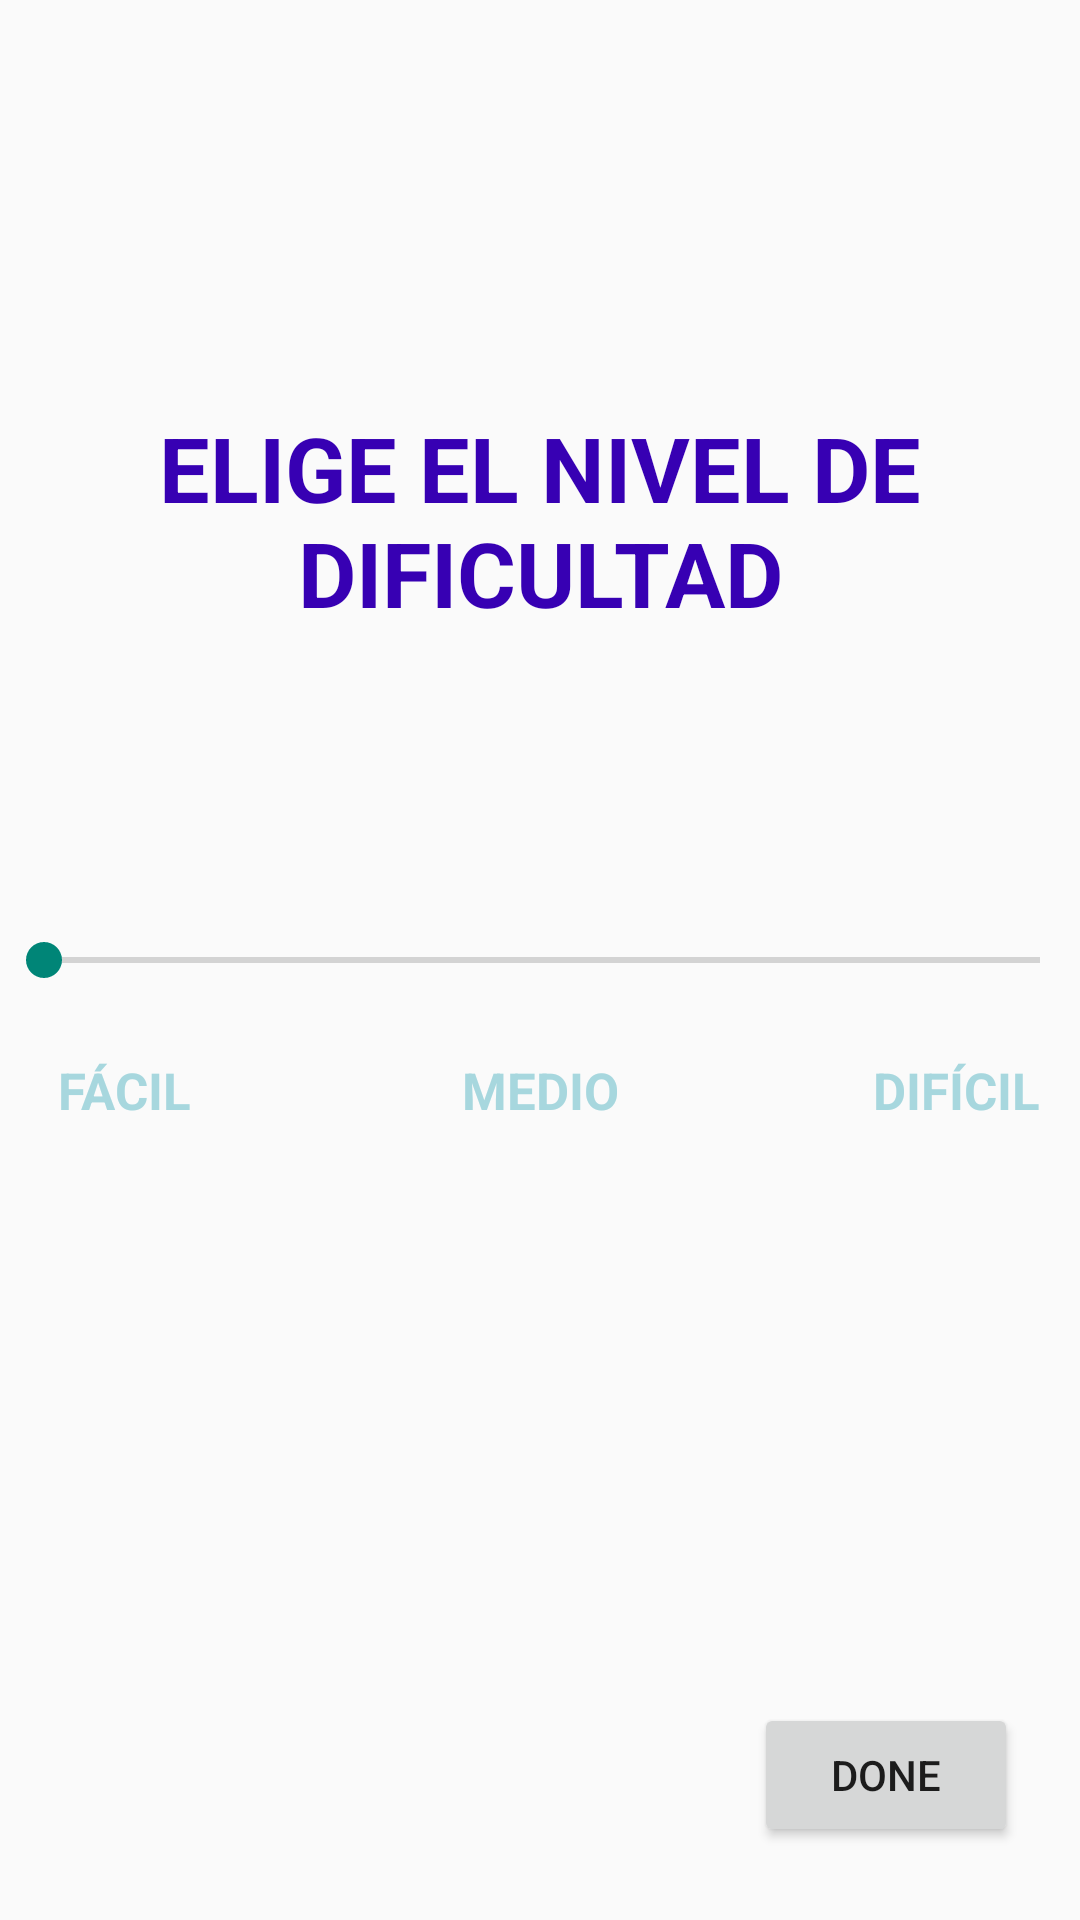

Here is an Android app screen rendered from its layout file. Give the layout XML and the strings, colors and styles it references.
<!-- AndroidManifest.xml: application theme Theme.ProyectoDAM -->
<!-- res/layout/activity_dificultad.xml -->
<?xml version="1.0" encoding="utf-8"?>
<androidx.constraintlayout.widget.ConstraintLayout xmlns:android="http://schemas.android.com/apk/res/android"
    xmlns:app="http://schemas.android.com/apk/res-auto"
    xmlns:tools="http://schemas.android.com/tools"
    android:layout_width="match_parent"
    android:layout_height="match_parent"
    tools:context=".Dificultad">

    <SeekBar
        android:id="@+id/seekBar"
        android:layout_width="364dp"
        android:layout_height="46dp"
        android:outlineAmbientShadowColor="@color/azulClarito"
        app:layout_constraintBottom_toBottomOf="parent"
        app:layout_constraintEnd_toEndOf="parent"
        app:layout_constraintHorizontal_bias="0.495"
        app:layout_constraintStart_toStartOf="parent"
        app:layout_constraintTop_toTopOf="parent"></SeekBar>

    <TextView
        android:id="@+id/textView"
        android:layout_width="wrap_content"
        android:layout_height="wrap_content"
        android:text="@string/Dificultad"
        android:textColor="@color/purple_700"
        android:textStyle="bold"
        android:textSize="30dp"
        android:textAlignment="center"
        app:layout_constraintBottom_toBottomOf="parent"
        app:layout_constraintEnd_toEndOf="parent"
        app:layout_constraintHorizontal_bias="0.524"
        app:layout_constraintStart_toStartOf="parent"
        app:layout_constraintTop_toTopOf="parent"
        app:layout_constraintVertical_bias="0.24" />

    <TextView
        android:id="@+id/textView2"
        android:layout_width="wrap_content"
        android:layout_height="wrap_content"
        android:text="@string/Facil"
        android:textColor="@color/azulClarito"
        android:textStyle="bold"
        android:textSize="17dp"
        app:layout_constraintBottom_toBottomOf="parent"
        app:layout_constraintEnd_toEndOf="parent"
        app:layout_constraintHorizontal_bias="0.061"
        app:layout_constraintStart_toStartOf="parent"
        app:layout_constraintTop_toTopOf="parent"
        app:layout_constraintVertical_bias="0.57" />

    <TextView
        android:id="@+id/textView3"
        android:layout_width="wrap_content"
        android:layout_height="wrap_content"
        android:text="@string/Medio"
        android:textColor="@color/azulClarito"
        android:textStyle="bold"
        android:textSize="17dp"
        app:layout_constraintBottom_toBottomOf="parent"
        app:layout_constraintEnd_toEndOf="parent"
        app:layout_constraintStart_toStartOf="parent"
        app:layout_constraintTop_toTopOf="parent"
        app:layout_constraintVertical_bias="0.57" />

    <TextView
        android:id="@+id/textView4"
        android:layout_width="wrap_content"
        android:layout_height="wrap_content"
        android:text="@string/Dificl"
        android:textColor="@color/azulClarito"
        android:textStyle="bold"
        android:textSize="17dp"
        app:layout_constraintBottom_toBottomOf="parent"
        app:layout_constraintEnd_toEndOf="parent"
        app:layout_constraintHorizontal_bias="0.956"
        app:layout_constraintStart_toStartOf="parent"
        app:layout_constraintTop_toTopOf="parent"
        app:layout_constraintVertical_bias="0.57" />

    <Button
        android:id="@+id/done"
        android:layout_width="wrap_content"
        android:layout_height="wrap_content"
        android:text="@string/Done"
        app:layout_constraintBottom_toBottomOf="parent"
        app:layout_constraintEnd_toEndOf="parent"
        app:layout_constraintHorizontal_bias="0.924"
        app:layout_constraintStart_toStartOf="parent"
        app:layout_constraintTop_toTopOf="parent"
        app:layout_constraintVertical_bias="0.959" />

</androidx.constraintlayout.widget.ConstraintLayout>
<!-- resources referenced by this layout -->
<resources>
  <color name="azulClarito">#A7D7DE</color>
  <color name="purple_700">#FF3700B3</color>
  <string name="Dificl">DIFÍCIL</string>
  <string name="Dificultad">ELIGE EL NIVEL DE DIFICULTAD</string>
  <string name="Done">Done</string>
  <string name="Facil">FÁCIL</string>
  <string name="Medio">MEDIO</string>
  <style name="Theme.ProyectoDAM" parent="Theme.AppCompat.Light.NoActionBar">
          
          <item name="colorPrimary">@color/purple_500</item>
          <item name="colorPrimaryVariant">@color/purple_700</item>
          <item name="colorOnPrimary">@color/white</item>
          
          <item name="colorSecondary">@color/teal_200</item>
          <item name="colorSecondaryVariant">@color/teal_700</item>
          <item name="colorOnSecondary">@color/black</item>
          
          
      </style>
  <color name="purple_500">#FF6200EE</color>
  <color name="white">#FFFFFFFF</color>
  <color name="teal_200">#FF03DAC5</color>
  <color name="teal_700">#FF018786</color>
  <color name="black">#FF000000</color>
</resources>
